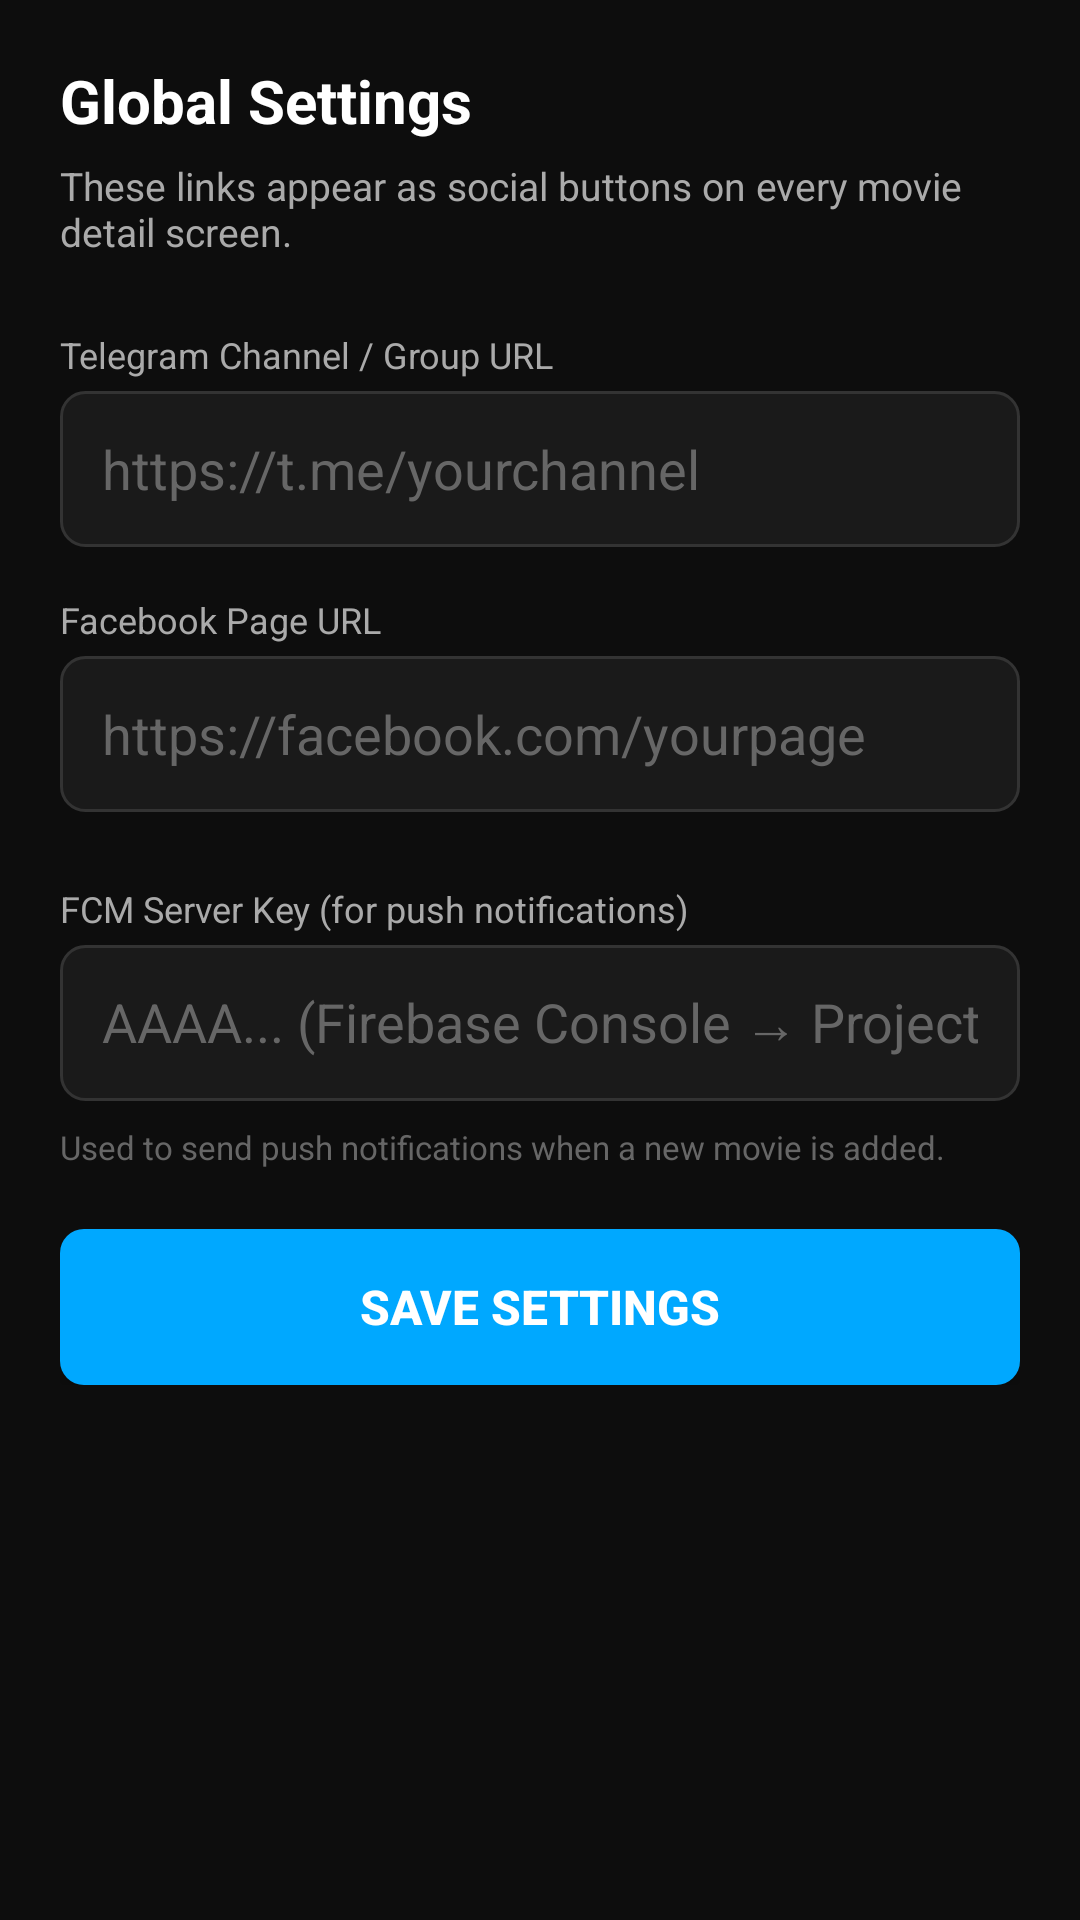

Reconstruct the res/layout file that produces this screen, plus the resources it refers to.
<!-- AndroidManifest.xml: application theme Theme.AAMoviesAdmin -->
<!-- res/layout/fragment_global_settings.xml -->
<?xml version="1.0" encoding="utf-8"?>
<ScrollView xmlns:android="http://schemas.android.com/apk/res/android"
    android:layout_width="match_parent"
    android:layout_height="match_parent"
    android:background="@color/bg_app">

    <LinearLayout
        android:layout_width="match_parent"
        android:layout_height="wrap_content"
        android:orientation="vertical"
        android:padding="20dp">

        <TextView
            android:layout_width="wrap_content"
            android:layout_height="wrap_content"
            android:text="Global Settings"
            android:textColor="@color/text_primary"
            android:textSize="20sp"
            android:textStyle="bold"
            android:layout_marginBottom="6dp" />

        <TextView
            android:layout_width="wrap_content"
            android:layout_height="wrap_content"
            android:text="These links appear as social buttons on every movie detail screen."
            android:textColor="@color/text_secondary"
            android:textSize="13sp"
            android:layout_marginBottom="24dp" />

        
        <TextView
            android:layout_width="wrap_content"
            android:layout_height="wrap_content"
            android:text="Telegram Channel / Group URL"
            android:textColor="@color/text_secondary"
            android:textSize="12sp"
            android:layout_marginBottom="4dp" />

        <EditText
            android:id="@+id/et_telegram_link"
            android:layout_width="match_parent"
            android:layout_height="52dp"
            android:background="@drawable/bg_input_field"
            android:textColor="@color/text_primary"
            android:textColorHint="@color/text_hint"
            android:hint="https://t.me/yourchannel"
            android:inputType="textUri"
            android:padding="14dp"
            android:layout_marginBottom="16dp" />

        
        <TextView
            android:layout_width="wrap_content"
            android:layout_height="wrap_content"
            android:text="Facebook Page URL"
            android:textColor="@color/text_secondary"
            android:textSize="12sp"
            android:layout_marginBottom="4dp" />

        <EditText
            android:id="@+id/et_facebook_link"
            android:layout_width="match_parent"
            android:layout_height="52dp"
            android:background="@drawable/bg_input_field"
            android:textColor="@color/text_primary"
            android:textColorHint="@color/text_hint"
            android:hint="https://facebook.com/yourpage"
            android:inputType="textUri"
            android:padding="14dp"
            android:layout_marginBottom="24dp" />

        
        <TextView
            android:layout_width="wrap_content"
            android:layout_height="wrap_content"
            android:text="FCM Server Key (for push notifications)"
            android:textColor="@color/text_secondary"
            android:textSize="12sp"
            android:layout_marginBottom="4dp" />

        <EditText
            android:id="@+id/et_fcm_server_key"
            android:layout_width="match_parent"
            android:layout_height="52dp"
            android:background="@drawable/bg_input_field"
            android:textColor="@color/text_primary"
            android:textColorHint="@color/text_hint"
            android:hint="AAAA... (Firebase Console → Project Settings → Cloud Messaging)"
            android:inputType="textVisiblePassword"
            android:padding="14dp"
            android:layout_marginBottom="8dp" />

        <TextView
            android:layout_width="wrap_content"
            android:layout_height="wrap_content"
            android:text="Used to send push notifications when a new movie is added."
            android:textColor="@color/text_hint"
            android:textSize="11sp"
            android:layout_marginBottom="20dp" />

        <Button
            android:id="@+id/btn_save_settings"
            android:layout_width="match_parent"
            android:layout_height="52dp"
            android:text="Save Settings"
            android:textColor="@color/white"
            android:background="@drawable/bg_button_primary"
            android:textSize="16sp"
            android:textStyle="bold" />

        <TextView
            android:id="@+id/tv_settings_status"
            android:layout_width="match_parent"
            android:layout_height="wrap_content"
            android:gravity="center"
            android:textColor="@color/accent_blue"
            android:textSize="13sp"
            android:layout_marginTop="12dp"
            android:visibility="gone" />

    </LinearLayout>
</ScrollView>
<!-- resources referenced by this layout -->
<resources>
  <color name="accent_blue">#00a8ff</color>
  <color name="bg_app">#0d0d0d</color>
  <color name="text_hint">#666666</color>
  <color name="text_primary">#FFFFFF</color>
  <color name="text_secondary">#aaaaaa</color>
  <color name="white">#FFFFFF</color>
  <!-- drawable bg_button_primary (drawable) -->
  <?xml version="1.0" encoding="utf-8"?>
  <shape xmlns:android="http://schemas.android.com/apk/res/android" android:shape="rectangle">
      <solid android:color="#00a8ff" />
      <corners android:radius="8dp" />
  </shape>
  <!-- drawable bg_input_field (drawable) -->
  <?xml version="1.0" encoding="utf-8"?>
  <shape xmlns:android="http://schemas.android.com/apk/res/android" android:shape="rectangle">
      <solid android:color="#1a1a1a" />
      <stroke android:width="1dp" android:color="#333333" />
      <corners android:radius="8dp" />
  </shape>
  <style name="Theme.AAMoviesAdmin" parent="Theme.MaterialComponents.DayNight.NoActionBar">
          <item name="colorPrimary">@color/colorPrimary</item>
          <item name="colorPrimaryDark">@color/colorPrimaryDark</item>
          <item name="colorAccent">@color/colorAccent</item>
          <item name="android:windowBackground">@color/bg_app</item>
          <item name="android:statusBarColor">@color/bg_app</item>
          <item name="android:navigationBarColor">@color/bg_app</item>
          <item name="android:textColor">@color/text_primary</item>
      </style>
  <color name="colorPrimary">#00a8ff</color>
  <color name="colorPrimaryDark">#0d0d0d</color>
  <color name="colorAccent">#00a8ff</color>
</resources>
